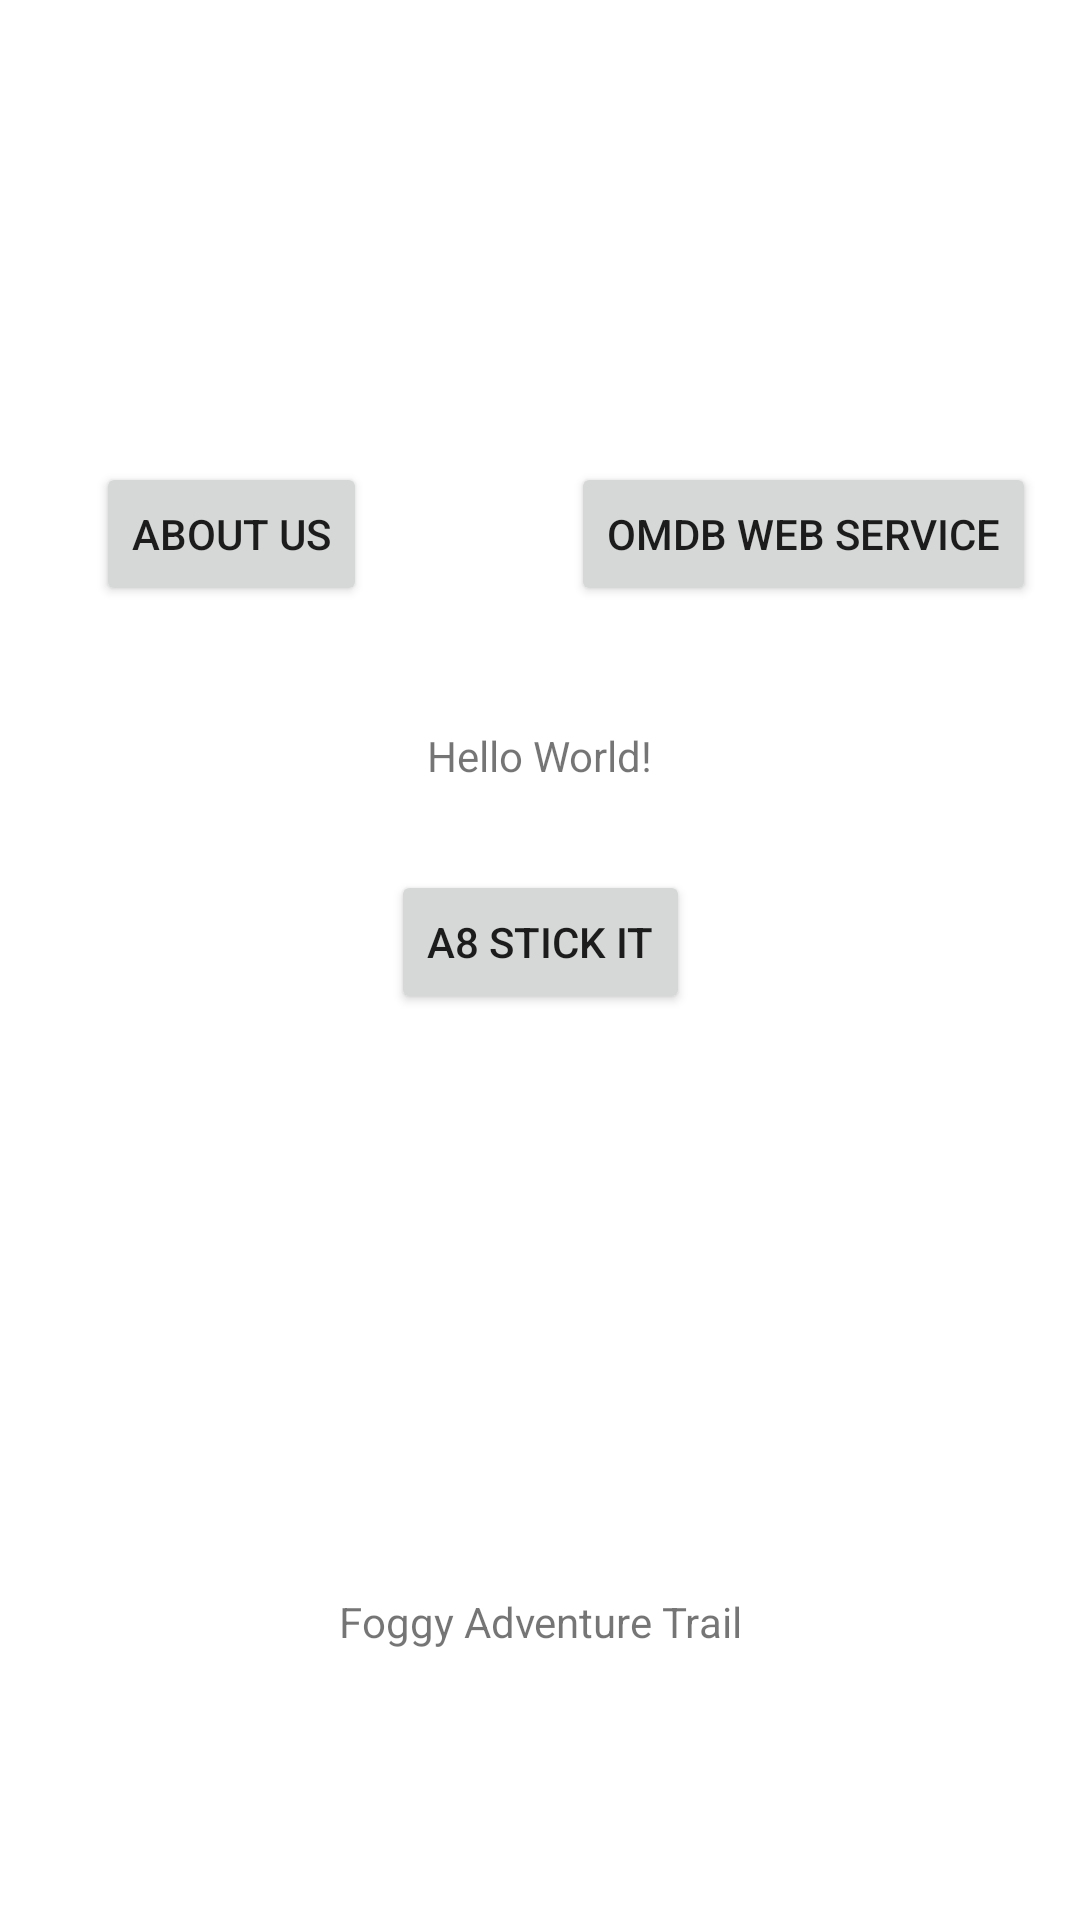

Write the Android layout XML for this screen, with the resource values it uses.
<!-- AndroidManifest.xml: application theme Theme.Team21 -->
<!-- res/layout/activity_main.xml -->
<?xml version="1.0" encoding="utf-8"?>
<androidx.constraintlayout.widget.ConstraintLayout xmlns:android="http://schemas.android.com/apk/res/android"
    xmlns:app="http://schemas.android.com/apk/res-auto"
    xmlns:tools="http://schemas.android.com/tools"
    android:layout_width="match_parent"
    android:layout_height="match_parent"
    tools:context=".MainActivity">

    <TextView
        android:id="@+id/textView7"
        android:layout_width="wrap_content"
        android:layout_height="wrap_content"
        android:text="Hello World!"
        app:layout_constraintBottom_toBottomOf="parent"
        app:layout_constraintEnd_toEndOf="parent"
        app:layout_constraintStart_toStartOf="parent"
        app:layout_constraintTop_toTopOf="parent"
        app:layout_constraintVertical_bias="0.39" />

    <Button
        android:id="@+id/aboutus"
        android:layout_width="wrap_content"
        android:layout_height="wrap_content"
        android:onClick="aboutUs"
        android:text="About Us"
        app:layout_constraintEnd_toEndOf="parent"
        app:layout_constraintHorizontal_bias="0.119"
        app:layout_constraintStart_toStartOf="parent"
        app:layout_constraintTop_toTopOf="@+id/atyourservice" />

    <Button
        android:id="@+id/atyourservice"
        android:layout_width="wrap_content"
        android:layout_height="wrap_content"
        android:onClick="handleService"
        android:text="OMDB Web Service"
        app:layout_constraintBottom_toBottomOf="parent"
        app:layout_constraintEnd_toEndOf="parent"
        app:layout_constraintHorizontal_bias="0.929"
        app:layout_constraintStart_toStartOf="parent"
        app:layout_constraintTop_toTopOf="parent"
        app:layout_constraintVertical_bias="0.26" />

    <Button
        android:id="@+id/buttonA8"
        android:layout_width="wrap_content"
        android:layout_height="wrap_content"
        android:onClick="handleStickIt"
        android:text="A8 Stick It"
        app:layout_constraintBottom_toBottomOf="parent"
        app:layout_constraintEnd_toEndOf="parent"
        app:layout_constraintStart_toStartOf="parent"
        app:layout_constraintTop_toTopOf="parent"
        app:layout_constraintVertical_bias="0.49" />

    <ImageButton
        android:id="@+id/imageButton_foggy"
        android:layout_width="180dp"
        android:layout_height="90dp"
        android:backgroundTint="#00FFFFFF"

        android:onClick="handleFoggy"
        android:scaleType="centerCrop"
        app:layout_constraintBottom_toBottomOf="parent"
        app:layout_constraintEnd_toEndOf="parent"
        app:layout_constraintStart_toStartOf="parent"
        app:layout_constraintTop_toTopOf="parent"
        app:layout_constraintVertical_bias="0.8"
        app:srcCompat="@drawable/icon_app" />

    <TextView
        android:id="@+id/textView8"
        android:layout_width="wrap_content"
        android:layout_height="wrap_content"
        android:layout_marginTop="1dp"
        android:text="Foggy Adventure Trail"
        app:layout_constraintEnd_toEndOf="parent"
        app:layout_constraintStart_toStartOf="parent"
        app:layout_constraintTop_toBottomOf="@+id/imageButton_foggy" />

</androidx.constraintlayout.widget.ConstraintLayout>
<!-- resources referenced by this layout -->
<resources>
  <style name="Theme.Team21" parent="Theme.MaterialComponents.DayNight.NoActionBar">
          
          <item name="colorPrimary">@color/purple_500</item>
          <item name="colorPrimaryVariant">@color/purple_700</item>
          <item name="colorOnPrimary">@color/white</item>
          
          <item name="colorSecondary">@color/teal_200</item>
          <item name="colorSecondaryVariant">@color/teal_700</item>
          <item name="colorOnSecondary">@color/black</item>
          
          <item name="android:statusBarColor">?attr/colorPrimaryVariant</item>
          
      </style>
  <color name="purple_500">#FF6200EE</color>
  <color name="purple_700">#FF3700B3</color>
  <color name="white">#FFFFFFFF</color>
  <color name="teal_200">#FF03DAC5</color>
  <color name="teal_700">#FF018786</color>
  <color name="black">#FF000000</color>
</resources>
